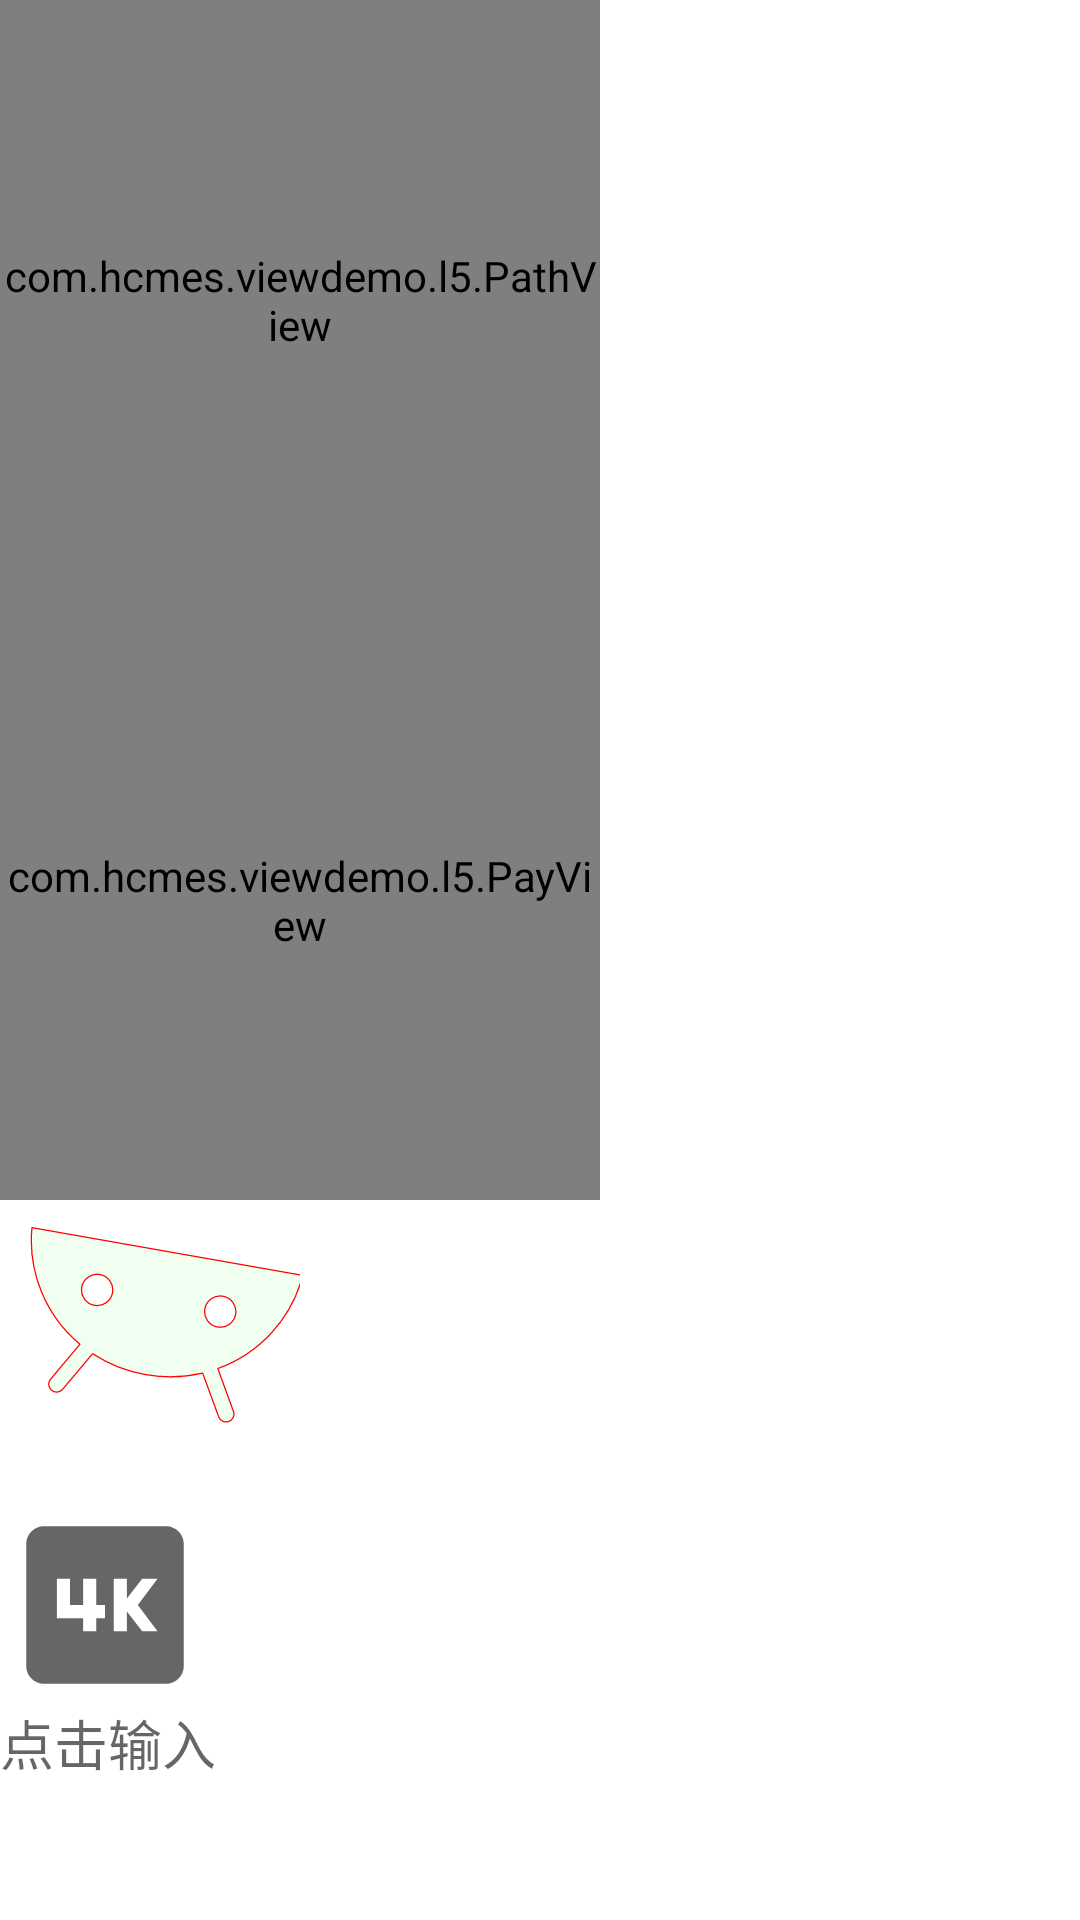

This screen was rendered from an Android layout file. Write that file and the resources it references.
<!-- AndroidManifest.xml: application theme Theme.CosumeViewDemo -->
<!-- res/layout/activity_lin5.xml -->
<?xml version="1.0" encoding="utf-8"?>
<androidx.core.widget.NestedScrollView
    xmlns:android="http://schemas.android.com/apk/res/android"
    xmlns:app="http://schemas.android.com/apk/res-auto"
    xmlns:tools="http://schemas.android.com/tools"
    android:layout_width="match_parent"
    android:layout_height="match_parent">
    <LinearLayout
        android:layout_width="match_parent"
        android:layout_height="match_parent"
        android:orientation="vertical"
        tools:context=".l5.Lin5Activity">
        <com.hcmes.viewdemo.l5.PathView
            android:id="@+id/pathView"
            android:layout_width="200dp"
            android:layout_height="200dp"
            android:background="@color/gray_400"
            />
        <com.hcmes.viewdemo.l5.PayView
            android:id="@+id/payview"
            android:layout_width="200dp"
            android:layout_height="200dp"/>

        <ImageView
            android:id="@+id/imageView"
            android:layout_width="100dp"
            android:layout_height="100dp"
            app:srcCompat="@drawable/ic_android_black_24dp"
            ></ImageView>

        <Button
            android:id="@+id/btn"
            android:layout_width="70dp"
            android:layout_height="70dp"
            android:background="@drawable/selector_svg_line"/>

        <FrameLayout
            android:layout_width="match_parent"
            android:layout_height="wrap_content"
            android:paddingBottom="30dp">

            <EditText
                android:id="@+id/edit"
                android:layout_width="150dp"
                android:layout_height="24dp"
                android:background="@null"
                android:hint="点击输入"
                />
            <ImageView
                android:id="@+id/anim_img"
                android:layout_width="150dp"
                android:layout_height="24dp"
                />

        </FrameLayout>

    </LinearLayout>
</androidx.core.widget.NestedScrollView>
<!-- resources referenced by this layout -->
<resources>
  <!-- drawable ic_android_black_24dp (drawable) -->
  <vector xmlns:android="http://schemas.android.com/apk/res/android"
          android:width="24dp"
          android:height="24dp"
          android:viewportWidth="24"
          android:viewportHeight="24">
      <group
           android:pivotX="12"
           android:pivotY="12"
           android:rotation="190">
      <path
          android:name="bar"
          android:fillColor="#FFf0fff0"
          android:pathData="M17.6,11.48 L19.44,8.3a0.63,0.63 0,0 0,-1.09 -0.63l-1.88,3.24a11.43,11.43 0,0 0,-8.94 0L5.65,7.67a0.63,0.63 0,0 0,-1.09 0.63L6.4,11.48A10.81,10.81 0,0 0,1 20L23,20A10.81,10.81 0,0 0,17.6 11.48ZM7,17.25A1.25,1.25 0,1 1,8.25 16,1.25 1.25,0 0,1 7,17.25ZM17,17.25A1.25,1.25 0,1 1,18.25 16,1.25 1.25,0 0,1 17,17.25Z"
          android:strokeWidth="0.1"
          android:strokeColor="#ff0000"
          android:strokeLineCap="round"
          android:strokeLineJoin="bevel"
          android:trimPathStart="0"
          />
      </group>
  </vector>
  <!-- drawable selector_svg_line (drawable) -->
  <?xml version="1.0" encoding="utf-8"?>
  <selector xmlns:android="http://schemas.android.com/apk/res/android">
  <item android:drawable="@drawable/ic_android_black_24dp" android:state_pressed="true"/>
  <item android:drawable="@drawable/ic_baseline_4k_24" android:state_pressed="false"/>
  </selector>
  <style name="Theme.CosumeViewDemo" parent="Theme.MaterialComponents.DayNight.DarkActionBar">
          
          <item name="colorPrimary">@color/purple_500</item>
          <item name="colorPrimaryVariant">@color/purple_700</item>
          <item name="colorOnPrimary">@color/white</item>
          
          <item name="colorSecondary">@color/teal_200</item>
          <item name="colorSecondaryVariant">@color/teal_700</item>
          <item name="colorOnSecondary">@color/black</item>
          
          <item name="android:statusBarColor" tools:targetApi="l">?attr/colorPrimaryVariant</item>
          
      </style>
  <!-- drawable ic_baseline_4k_24 (drawable) -->
  <vector xmlns:android="http://schemas.android.com/apk/res/android"
      android:width="24dp"
      android:height="24dp"
      android:tint="?attr/colorControlNormal"
      android:viewportWidth="24"
      android:viewportHeight="24">
    <path
        android:fillColor="@android:color/white"
        android:pathData="M19,3L5,3c-1.1,0 -2,0.9 -2,2v14c0,1.1 0.9,2 2,2h14c1.1,0 2,-0.9 2,-2L21,5c0,-1.1 -0.9,-2 -2,-2zM12,13.5h-1L11,15L9.5,15v-1.5h-3L6.5,9L8,9v3h1.5L9.5,9L11,9v3h1v1.5zM18,15h-1.75l-1.75,-2.25L14.5,15L13,15L13,9h1.5v2.25L16.25,9L18,9l-2.25,3L18,15z"/>
  </vector>
  <!-- not gathered from this repository: default colours our renderer supplied (Android Studio template values) -->
  <color name="purple_500">#FF6200EE</color>
  <color name="purple_700">#FF3700B3</color>
  <color name="teal_200">#FF03DAC5</color>
  <color name="teal_700">#FF018786</color>
  <color name="black">#FF000000</color>
  <color name="white">#FFFFFFFF</color>
</resources>
